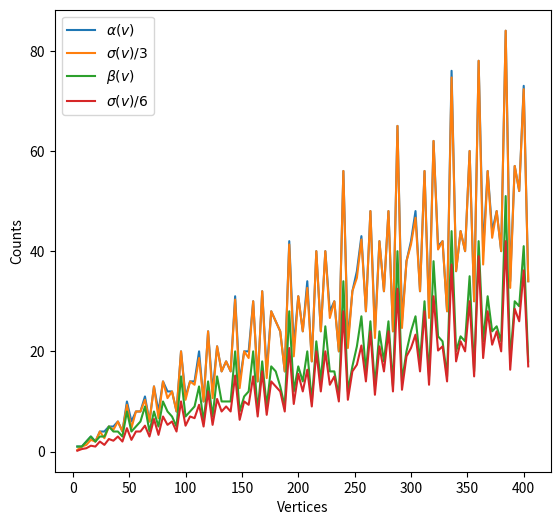

Write the Python code that produced this figure. (Note: this script raises an exception after producing the figure.)
# -*- coding: utf-8 -*-
"""trihexAlternativeSignatures.ipynb

Automatically generated by Colaboratory.

Original file is located at
    https://colab.research.google.com/drive/1JxCcrxNM2RMu-LW7POuI6X0otkBWtIqi

Import libraries
"""

import csv
import matplotlib.pyplot as plt
import math

"""Solve equations mod n"""

def solveEquationModN(aa, rr, nn):
  # solve for the variable x in the equation a*x = r mod n, returning the smallest positive integer solutions, and return NULL if there is no solution
  for ii in range(1,nn+1):
    if (aa*ii % nn) == (rr % nn):
        return ii
  print("ERROR IN solveEquationModN")
  return NULL

def findOrder(aa, nn):
  # find the order of aa in Z_nn
  return solveEquationModN(aa, 0, nn)

def findAltSigs(n1, r1, k1):
  # given the signatture for a trihex (n1, r1, k1), find the two alteranative signatures
  j2 = findOrder(k1, n1 + 1)
  j3 = findOrder (k1 + r1 + 1, n1 + 1)
  n2 = j2*(r1 + 1) - 1
  n3 = j3*(r1 + 1) - 1
  h = 2*n1*r1 + 2*n1 + 2*r1
  r2 = int((h - 2*n2)/(2*n2 + 2))
  r3 = int((h - 2*n3)/(2*n3 + 2))
  #p_2, the smallest non-zero number such that p_2*k_1 = r_2 + 1 mod (n1 + 1)
  p2 = solveEquationModN(k1, r2 + 1, n1 +1)
  #print("p2: " + str(p2))
  k2 = (n2 - p2*(r1 + 1) - r2) % (n2 + 1)
  altSig2 = (n2, r2, k2)
  #p_3, the smallest non-zero number such that p_3*(k_1 + r_1 + 1) = r_3 + 1 mod (n_1 + 1)
  p3 = solveEquationModN(k1 + r1 + 1, r3 + 1, n1 + 1)
  #print("p3: " + str(p2))
  k3 = (n3 - p3*r1 - p3 + 1) % (n3 + 1)
  altSig3 = (n3, r3, k3)
  return altSig2, altSig3

def findMirrorSig(n1, r1, k1):
  # given the signature (n1, r1, k1) find one mirror image signature
  k2 = (n1 - r1 - k1) % (n1 + 1)
  return (n1, r1, k2)

def findAltSigsCollapseMirrors(n1, r1, k1):
  (alt2, alt3) = findAltSigs(n1, r1, k1)
  alt4 = findMirrorSig(n1, r1, k1)
  (alt5, alt6) = findAltSigs(alt4[0], alt4[1], alt4[2])
  return (alt2, alt3, alt4, alt5, alt6)

def sortAltSigs(n1, r1, k1):
  # find the signature with the lowest value of r. If there is a tie, use the lowest value of k also
  # however, it might make more sense to tie break using a value of k closest to either 0 or n, since
  # a value k = i is mirror symmetric to k = n - i
  (altSig2, altSig3) = findAltSigs(n1, r1, k1)
  allSigs = ((n1, r1, k1), altSig2, altSig3)
  sortedSigs = sorted(allSigs, key=lambda tup: (tup[1], tup[2]))
  return sortedSigs

def sortAltSigsCollapseMirrors(n1, r1, k1):
  # find the signature with the lowest value of r. If there is a tie, use the lowest value of k also
  # however, it might make more sense to tie break using a value of k closest to either 0 or n, since
  # a value k = i is mirror symmetric to k = n - i
  (altSig2, altSig3, altSig4, altSig5, altSig6) = findAltSigsCollapseMirrors(n1, r1, k1)
  allSigs = ((n1, r1, k1), altSig2, altSig3, altSig4, altSig5, altSig6)
  sortedSigs = sorted(allSigs, key=lambda tup: (tup[1], tup[2]))
  return sortedSigs

def numberOfHexagonsForSignature(nn, rr, kk):
  return 2*nn*rr + 2*nn + 2*rr

def printListOfAlternateSignatures(maxN, maxR):
  for ii in range(0,maxN):
    for jj in range(0, maxR):
      for kk in range(0, ii + 1):
        altSig1 = (ii, jj, kk)
        (altSig2, altSig3) = findAltSigs(ii, jj, kk)
        print(altSig1, altSig2, altSig3)
        print()

def storeCsvFileOfAlternateSignatures(maxN, maxR):
  with open('triHexSigs.csv', mode='w') as sig_file:
    sig_writer = csv.writer(sig_file, delimiter=',', quotechar='"', quoting=csv.QUOTE_MINIMAL)
    sig_writer.writerow(["n1", "r1", "k1", "n2", "r2", "k2", "n3", "r3", "k3"])
    for ii in range(0,maxN):
      for jj in range(0, maxR):
        for kk in range(0, ii + 1):
          altSig1 = (ii, jj, kk)
          (altSig2, altSig3) = findAltSigs(ii, jj, kk)
          sig_writer.writerow([ii, jj, kk, altSig2[0], altSig2[1], altSig2[2], altSig3[0], altSig3[1], altSig3[2]])

def storeCsvFileOfSortedAlternateSignatures(maxN, maxR):
  with open('triHexSigsSorted.csv', mode='w') as sig_file:
    sig_writer = csv.writer(sig_file, delimiter=',', quotechar='"', quoting=csv.QUOTE_MINIMAL)
    sig_writer.writerow(["n1", "r1", "k1", "n2", "r2", "k2", "n3", "r3", "k3"])
    for ii in range(0,maxN):
      for jj in range(0, maxR):
        for kk in range(0, ii + 1):
          altSig1 = (ii, jj, kk)
          #(altSig2, altSig3) = findAlternativeTrihexSignatures(ii, jj, kk)
          #sig_writer.writerow([ii, jj, kk, altSig2[0], altSig2[1], altSig2[2], altSig3[0], altSig3[1], altSig3[2]])
          ss = sortAltSigs(ii, jj, kk)
          if altSig1 == ss[1]:
            sig_writer.writerow([ss[0][0], ss[0][1], ss[0][2], ss[1][0], ss[1][1], ss[1][2], ss[2][0], ss[2][1], ss[2][2]])

storeCsvFileOfAlternateSignatures(11, 21)
storeCsvFileOfSortedAlternateSignatures(11, 21)

def getMinimalSig(n1, r1, k1):
  ss = sortAltSigs(n1, r1, k1)
  return ss[0]

def getMinimalSigCollapseMirrors(n1, r1, k1):
  ss = sortAltSigsCollapseMirrors(n1, r1, k1)
  return ss[0]

"""Find how many trihexes with each number of hexagons"""

def getSumOfFactors(x):
  y = get_divisors(x)
  mySum = 0
  for num in y:
    mySum = mySum + num
  return mySum

def get_divisors(n):
  listOfDivisors = []
  for i in range(1, int(n / 2) + 1):
    if n % i == 0:
      listOfDivisors.append(i)
  listOfDivisors.append(n)
  return listOfDivisors

def getSigsForGivenNumberOfHexes(hh):
  if hh % 2 == 1:
    return NULL
  listOfSigs = []
  for jj in get_divisors(int(hh/2) + 1):
    n1 = jj - 1
    r1 = int((hh/2 + 1)/jj - 1)
    for kk in range(n1+1):
       listOfSigs.append( (n1, r1, kk) )
  return listOfSigs

def getUniqueSigsForGivenNumberOfHexes(hh):
  if hh % 2 == 1:
    return []
  listOfSigs = []
  for jj in get_divisors(int(hh/2) + 1):
    n1 = jj - 1
    r1 = int((hh/2 + 1)/jj - 1)
    for kk in range(n1+1):
      if getMinimalSig(n1, r1, kk) == (n1, r1, kk):
        listOfSigs.append((n1, r1, kk))
  return listOfSigs

def getUniqueSigsCollapseMirrorsForGivenNumberOfHexes(hh):
  # signatures that are equivalent by mirror symmetry are considered the same
  if hh % 2 == 1:
    return []
  listOfSigs = []
  for jj in get_divisors(int(hh/2) + 1):
    n1 = jj - 1
    r1 = int((hh/2 + 1)/jj - 1)
    for kk in range(n1+1):
      if getMinimalSigCollapseMirrors(n1, r1, kk) == (n1, r1, kk):
        listOfSigs.append((n1, r1, kk))
  return listOfSigs

aa = getSigsForGivenNumberOfHexes(40)
len(aa)

bb = getUniqueSigsForGivenNumberOfHexes(40)
len(bb)

bb = getUniqueSigsCollapseMirrorsForGivenNumberOfHexes(40)
len(bb)

def listNumberOfTrihexesWithAtMostNumberOfHexes(hh):
  trihexCount = []
  for ii in range(hh+1):
    trihexCount.append(len(getUniqueSigsForGivenNumberOfHexes(ii)))
  return trihexCount

def listNumberOfTrihexesCollapseMirrorsWithAtMostNumberOfHexes(hh):
  trihexCount = []
  for ii in range(hh+1):
    trihexCount.append(len(getUniqueSigsCollapseMirrorsForGivenNumberOfHexes(ii)))
  return trihexCount

def listNumberOfTrihexesCollapseMirrorsNoGodseyesWithAtMostNumberOfHexes(hh):
  trihexCount = []
  for ii in range(hh+1):
      if (ii % 2 == 0):
        next = len(getUniqueSigsCollapseMirrorsForGivenNumberOfHexes(ii))-1
      else:
        next = 0
      trihexCount.append(next) # because exactly one is a godseye
  return trihexCount

listNumberOfTrihexesWithAtMostNumberOfHexes(10)

listNumberOfTrihexesCollapseMirrorsWithAtMostNumberOfHexes(10)

listNumberOfTrihexesCollapseMirrorsNoGodseyesWithAtMostNumberOfHexes(10)

zz = 200
# plot only for the even numbers of hexagons, which is vertices number that are multiples of 4
xx = range(zz+1)
vv = [0]*(zz+1)
for ii in xx:
  vv[ii] = 2*ii + 4

aa = listNumberOfTrihexesWithAtMostNumberOfHexes(zz)
bb = listNumberOfTrihexesCollapseMirrorsWithAtMostNumberOfHexes(zz)
yy = [getSumOfFactors(hexes/2 + 1) for hexes in xx]
ww = [num/3 for num in yy]
pp = [math.ceil(num/3) for num in yy]
ff = [num/6 for num in yy]
gg = [math.ceil(num/6) for num in yy]

plt.figure().set_figheight(6)
plt.plot(vv[0::2], aa[0::2], label = r'$\alpha(v)$')
plt.plot(vv[0::2], ww[0::2], label = r'$\sigma(v)/3$')
plt.plot(vv[0::2], bb[0::2], label = r'$\beta(v)$')
plt.plot(vv[0::2], ff[0::2], label = r'$\sigma(v)/6$')
plt.legend()
plt.xlabel("Vertices")
plt.ylabel("Counts")
plt.show()

deviant = 0
percentDeviant = 0
maxDeviant = 0
maxPercentGap = 0
foundItGap = 0
foundItPercentGap = 0
for ii in range(100, len(aa), 2):
  gap = aa[ii] - math.ceil(yy[ii]/3)
  percentGap = gap/math.ceil(yy[ii]/3)
  percentGap = gap/(yy[ii]/3)
  if (gap > 1):
    deviant  = deviant + 1
  if (percentGap > 0.1):
    percentDeviant  = percentDeviant + 1
  if (gap > maxDeviant):
    maxDeviant = gap
    foundItGap = ii
  if (percentGap > maxPercentGap):
    maxPercentGap = percentGap
    foundItPercentGap = ii
print("maxDeviant = ", maxDeviant)
print("fractionDeviant =", deviant/len(aa))
print("maxPercentGap =", maxPercentGap)
print("fractionPercentDeviant ", percentDeviant/len(aa))
print("locationOfMaxPercentGap  ", foundItPercentGap)
print("locationOfMaxGap  ", foundItGap)

deviant = 0
percentDeviant = 0
maxDeviant = 0
maxPercentGap = 0
foundItGap = 0
foundItPercentGap = 0
for ii in range(100, len(bb), 2):
  gap = bb[ii] - math.ceil(yy[ii]/6)
  percentGap = gap/math.ceil(yy[ii]/6)
  percentGap = gap/(yy[ii]/6)
  if (gap > 1):
    deviant  = deviant + 1
  if (percentGap > 0.1):
    percentDeviant  = percentDeviant + 1
  if (gap > maxDeviant):
    maxDeviant = gap
    foundItGap = ii
  if (percentGap > maxPercentGap):
    maxPercentGap = percentGap
    foundItPercentGap = ii
print("maxDeviant = ", maxDeviant)
print("fractionDeviant =", deviant/len(bb))
print("maxPercentGap =", maxPercentGap)
print("fractionPercentDeviant ", percentDeviant/len(bb))
print("locationOfMaxPercentGap  ", foundItPercentGap)
print("locationOfMaxGap  ", foundItGap)

for ii in range(0,(len(ww) + 1),2):
  print(ii, qq[ii], math.ceil(aa[ii]), aa[ii] - math.ceil(yy[ii]/3), bb[ii], math.ceil(yy[ii]/6), bb[ii] - math.ceil(yy[ii]/6))

def storeCsvFileOfCounts(alpha, beta, omega):
  with open('triHexCounts.csv', mode='w') as sig_file:
    sig_writer = csv.writer(sig_file, delimiter=',', quotechar='"', quoting=csv.QUOTE_MINIMAL)
    sig_writer.writerow(["h", "alpha", "omega/3", "beta", "omega/6"])
    for ii in range(0,len(alpha)):
      if (ii % 2  == 0):
        sig_writer.writerow([ii, alpha[ii], math.ceil(omega[ii]/3), beta[ii], math.ceil(omega[ii]/6)])

storeCsvFileOfCounts(aa, bb, yy)

weirdCurvatureSearch(200)
